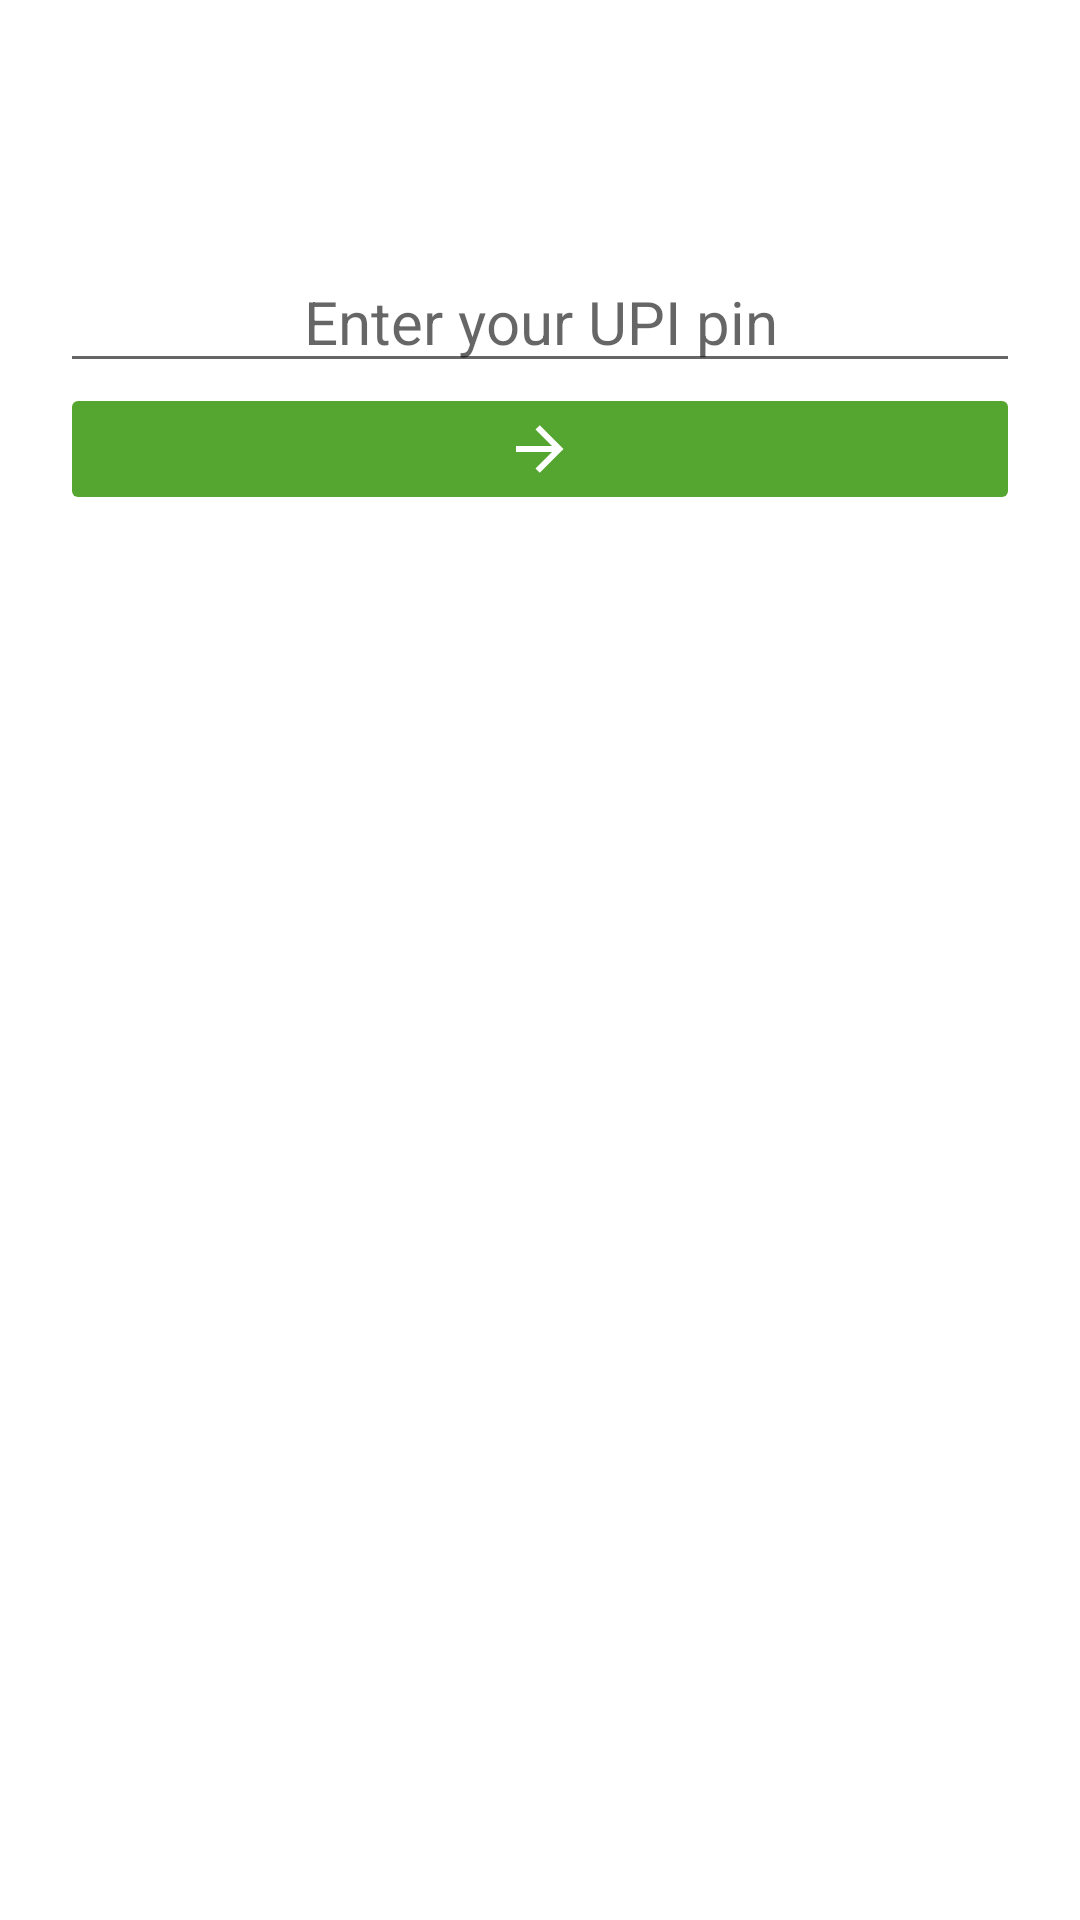

Android layout source for this screen:
<!-- AndroidManifest.xml: application theme Theme.UssdTest3 -->
<!-- res/layout/activity_input_upi_pin.xml -->
<?xml version="1.0" encoding="utf-8"?>
<androidx.constraintlayout.widget.ConstraintLayout xmlns:android="http://schemas.android.com/apk/res/android"
    xmlns:app="http://schemas.android.com/apk/res-auto"
    xmlns:tools="http://schemas.android.com/tools"
    android:layout_width="match_parent"
    android:layout_height="match_parent"
    tools:context=".InputUpiPin"
    android:orientation="vertical">

    <LinearLayout
        android:layout_width="match_parent"
        android:layout_height="wrap_content"
        android:layout_marginTop="123dp"
        android:layout_marginBottom="508dp"
        android:orientation="vertical"
        app:layout_constraintBottom_toBottomOf="parent"
        app:layout_constraintEnd_toEndOf="parent"
        app:layout_constraintHorizontal_bias="0.0"
        app:layout_constraintStart_toStartOf="parent"
        android:paddingHorizontal="20dp"
        app:layout_constraintTop_toTopOf="parent">

        <EditText
            android:id="@+id/txt_upi_pin"
            android:layout_width="match_parent"
            android:layout_weight="1"
            android:layout_height="0dp"
            android:layout_gravity="center"
            android:hint="Enter your UPI pin"
            android:gravity="center"
            android:inputType="numberPassword"
            android:textSize="20sp"/>
        <ImageButton
            android:layout_width="match_parent"
            android:layout_weight="1"
            android:backgroundTint="@color/greenPrimary"
            android:layout_gravity="center"
            android:layout_height="0dp"
            android:src="@drawable/arrow_right"
            android:onClick="submitUpiPin" />
    </LinearLayout>

</androidx.constraintlayout.widget.ConstraintLayout>
<!-- resources referenced by this layout -->
<resources>
  <color name="greenPrimary">#55A630</color>
  <!-- drawable arrow_right (drawable) -->
  <vector xmlns:android="http://schemas.android.com/apk/res/android"
      android:height="24dp"
      android:width="24dp"
      android:viewportWidth="24"
      android:viewportHeight="24">
      <path android:fillColor="#FFF" android:pathData="M4,11V13H16L10.5,18.5L11.92,19.92L19.84,12L11.92,4.08L10.5,5.5L16,11H4Z" />
  </vector>
  <style name="Theme.UssdTest3" parent="Theme.MaterialComponents.Light.DarkActionBar">
          
          <item name="colorPrimary">@color/greenPrimary</item>
          <item name="colorPrimaryVariant">@color/greenPrimary</item>
          <item name="colorOnPrimary">@color/white</item>
          
          <item name="colorSecondary">@color/greenSecondary</item>
          <item name="colorSecondaryVariant">@color/greenSecondary</item>
          <item name="colorOnSecondary">@color/white</item>
          
          <item name="android:statusBarColor" tools:targetApi="l">?attr/colorPrimaryVariant</item>
          
      </style>
  <color name="white">#FFFFFFFF</color>
  <color name="greenSecondary">#AACC00</color>
</resources>
